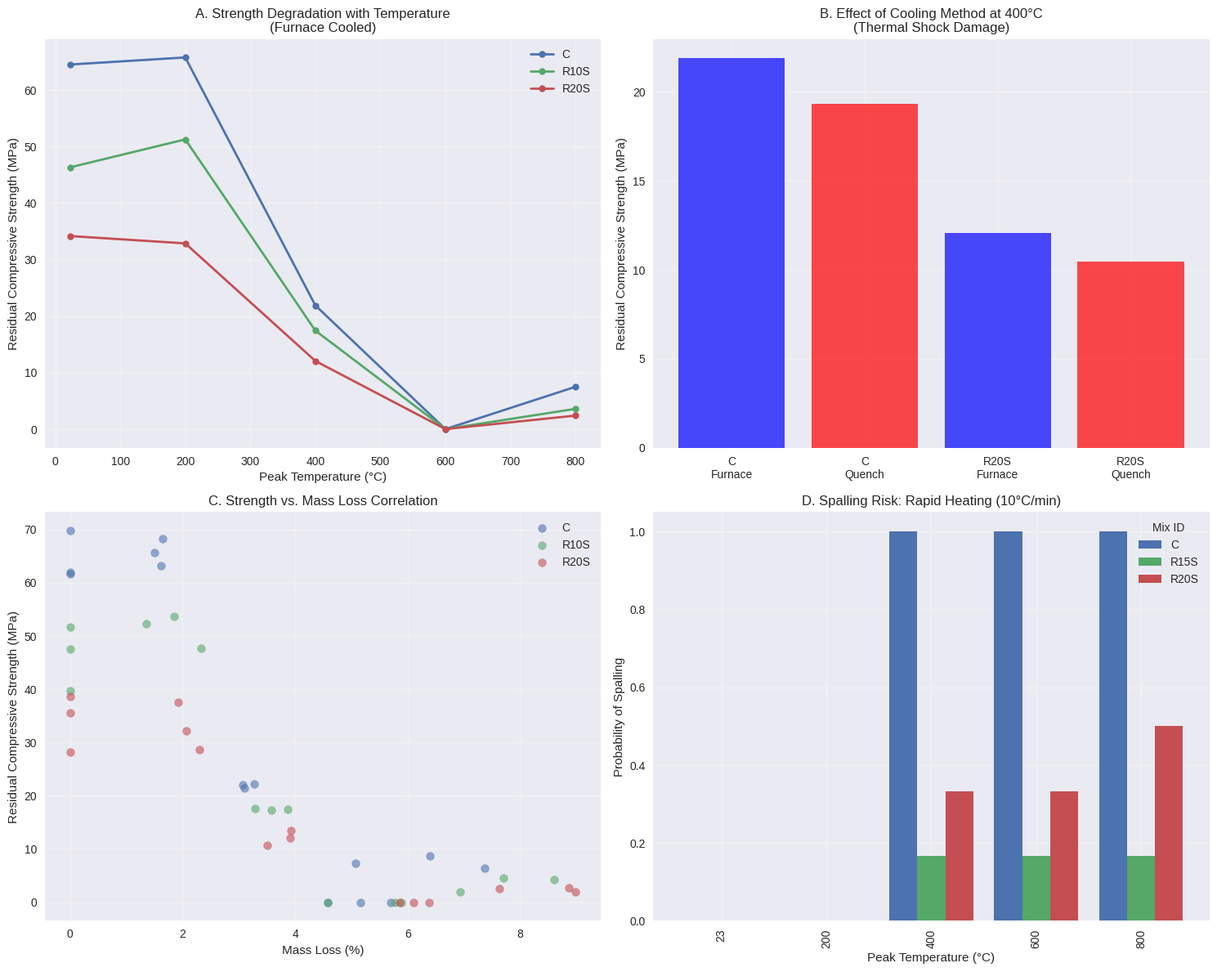
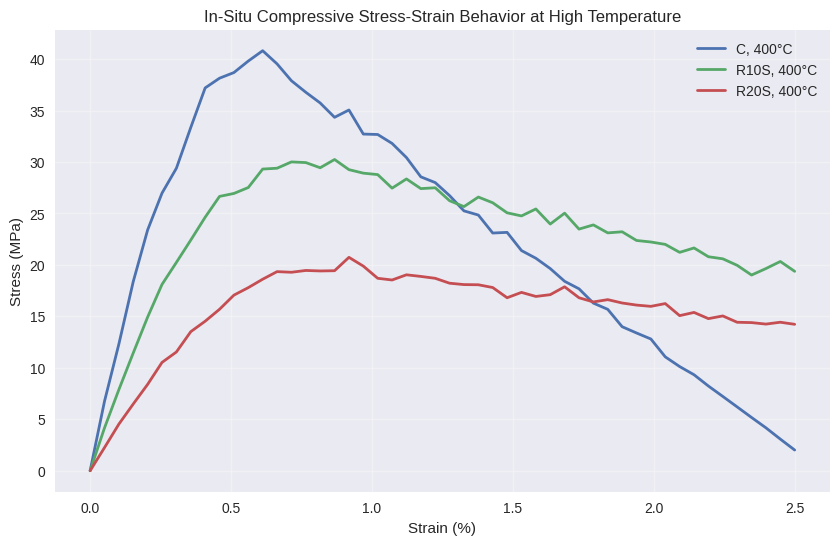
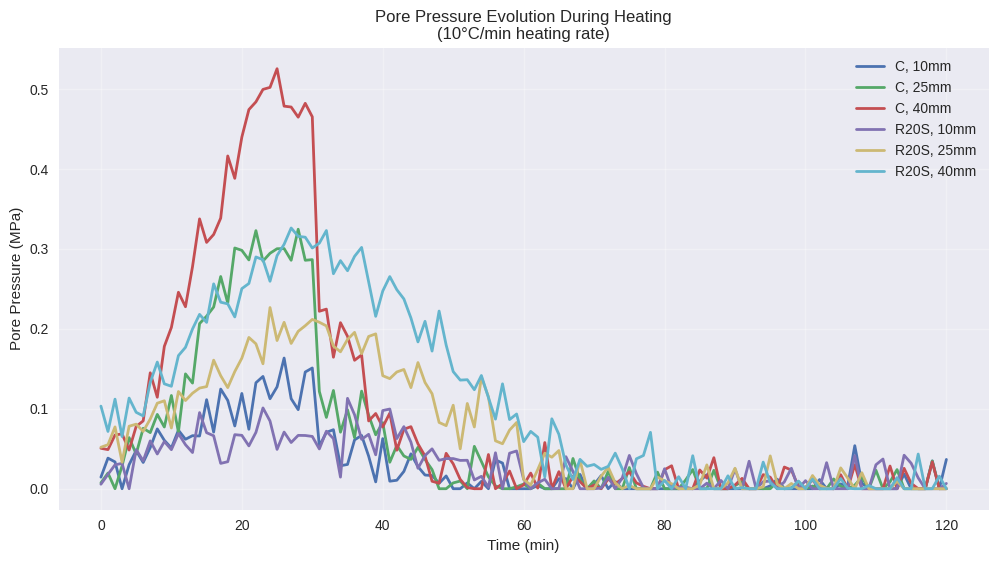

These figures' Python source, in order:
#!/usr/bin/env python3
"""
Synthetic Dataset Generator for Fire-Resistant Structural Elements Research
Development and Validation of a Thermo-Mechanical Model for Fire-Resistant 
Structural Elements Utilizing High-Performance Rubberized Concrete

This script generates a comprehensive synthetic dataset capturing:
- Multi-dimensional experimental matrix (Mix_ID, Curing_Age, Exposure_Type, etc.)
- Physically consistent degradation trends
- Stochastic realism with controlled scatter
- Multi-scale data linkage
- Advanced measurement simulation

Author: AI Assistant
Date: 2024
"""

import pandas as pd
import numpy as np
import matplotlib.pyplot as plt
import seaborn as sns
import json
from datetime import datetime
import warnings
warnings.filterwarnings('ignore')

# Set random seed for reproducibility
np.random.seed(42)

# Configure matplotlib for better plots
plt.style.use('seaborn-v0_8')
plt.rcParams['figure.dpi'] = 300
plt.rcParams['savefig.dpi'] = 300
plt.rcParams['font.size'] = 10

print("="*80)
print("SYNTHETIC FIRE-RESISTANCE DATASET GENERATOR")
print("Thermo-Mechanical Model for Rubberized Concrete")
print("="*80)
print(f"Generation started at: {datetime.now().strftime('%Y-%m-%d %H:%M:%S')}")
print()

def generate_ambient_data():
    """
    Generate ambient condition test data for all mix types and curing ages.
    Returns: DataFrame with ambient properties
    """
    print("Generating Ambient Condition Test Data...")
    
    # Define the base matrix: 6 mixes x 3 ages = 18 conditions. 3 specimens each = 54 data rows.
    mix_ids = ['C', 'R5S', 'R10S', 'R15S', 'R20S', 'R10L']
    ages = [7, 28, 56]
    specimens_per_condition = 3

    ambient_data = []

    for mix in mix_ids:
        # Base properties decrease with rubber content
        base_fc_28 = 65 - (mix_ids.index(mix) * 8)  # Control=65 MPa, dropping by 8 MPa per step
        base_ft_28 = base_fc_28 * 0.1  # Tensile strength ~10% of compressive
        base_E_28 = 35000 - (mix_ids.index(mix) * 3000)  # Modulus of Elasticity in MPa
        base_UPV = 4500 - (mix_ids.index(mix) * 150)  # UPV in m/s

        for age in ages:
            # Age factor: strength gain from 7 to 28 to 56 days
            if age == 7:
                age_factor_fc, age_factor_ft, age_factor_E = 0.75, 0.75, 0.85
            elif age == 28:
                age_factor_fc, age_factor_ft, age_factor_E = 1.0, 1.0, 1.0
            else:  # 56 days
                age_factor_fc, age_factor_ft, age_factor_E = 1.05, 1.03, 1.02

            for spec_num in range(1, specimens_per_condition + 1):
                specimen_id = f"{mix}-{age}-A-{spec_num}"
                # Introduce realistic variability (5% COV for strength is common)
                fc = (base_fc_28 * age_factor_fc) * np.random.normal(1, 0.05)
                ft = (base_ft_28 * age_factor_ft) * np.random.normal(1, 0.06)
                E = (base_E_28 * age_factor_E) * np.random.normal(1, 0.04)
                UPV = base_UPV * np.random.normal(1, 0.02)
                density = 2400 - (mix_ids.index(mix) * 40)  # kg/m³

                ambient_data.append({
                    'Specimen_ID': specimen_id,
                    'Mix_ID': mix,
                    'Curing_Age_days': age,
                    'Test_Type': 'Ambient',
                    'Compressive_Strength_MPa': max(0, fc),
                    'Tensile_Strength_MPa': max(0, ft),
                    'Modulus_of_Elasticity_MPa': max(0, E),
                    'Dry_Density_kgm3': density,
                    'UPV_mps': UPV
                })

    df_ambient = pd.DataFrame(ambient_data)
    print(f"✓ Generated {len(df_ambient)} ambient test specimens")
    return df_ambient

def generate_residual_data(df_ambient):
    """
    Generate residual high-temperature properties data with complex degradation patterns.
    Returns: DataFrame with residual properties
    """
    print("Generating Residual High-Temperature Properties Data...")
    
    # Expanded Experimental Matrix for Residual Tests
    mix_ids = ['C', 'R5S', 'R10S', 'R15S', 'R20S', 'R10L']
    peak_temps = [23, 200, 400, 600, 800]
    cooling_methods = ['Furnace', 'Quench']
    heating_rates = ['5_C_per_min']  # All mixes get standard heating
    # Add rapid heating for control and high-rubber mixes to study spalling
    spalling_mixes = ['C', 'R15S', 'R20S']
    specimens_per_condition = 3

    residual_data = []

    for mix in mix_ids:
        # Get the 28-day ambient strength for this mix to base degradation on
        ambient_fc = df_ambient[(df_ambient['Mix_ID'] == mix) & 
                               (df_ambient['Curing_Age_days'] == 28) & 
                               (df_ambient['Test_Type'] == 'Ambient')]['Compressive_Strength_MPa'].mean()
        
        for temp in peak_temps:
            for cooling in cooling_methods:
                hr_list = heating_rates
                if mix in spalling_mixes:
                    hr_list = ['5_C_per_min', '10_C_per_min']  # Add rapid heating for spalling study
                
                for hr in hr_list:
                    for spec_num in range(1, specimens_per_condition + 1):
                        specimen_id = f"{mix}-28-R-{temp}-{cooling}-{hr}-{spec_num}"
                        
                        # --- Calculate Degradation Factors ---
                        # Mass Loss: increases with temperature, more for rubber mixes
                        base_mass_loss = 0.0
                        if temp >= 105:
                            base_mass_loss = (temp / 1000) * 8  # Basic dehydration
                            if mix != 'C':
                                base_mass_loss += (mix_ids.index(mix) * 0.5) * (temp / 800)  # Rubber burns off
                        
                        # Strength Retention: complex function of T and mix
                        if temp <= 200:
                            strength_retention = 1.0 + np.random.normal(0, 0.05)  # Slight increase possible
                        elif temp <= 400:
                            # Rubber mixes show a "softening zone" then more rapid drop
                            if mix == 'C':
                                strength_retention = 0.75 - (temp - 200) * 0.002
                            else:
                                strength_retention = 0.65 - (temp - 200) * 0.0015
                        elif temp <= 600:
                            if mix == 'C':
                                strength_retention = 0.4 - (temp - 400) * 0.002
                            else:
                                # Rubber has combusted, leaving pores, but may reduce spalling
                                strength_retention = 0.3 - (temp - 400) * 0.0015
                        else:  # 800°C
                            strength_retention = 0.1 + np.random.normal(0, 0.03)

                        # Quenching causes additional 15% strength loss due to thermal shock
                        if cooling == 'Quench' and temp > 105:
                            strength_retention *= 0.85

                        # Rapid heating increases mass loss and strength loss for non-rubber mixes (spalling risk)
                        if hr == '10_C_per_min' and mix == 'C' and temp >= 400:
                            strength_retention *= 0.7  # Spalling reduces strength drastically
                            base_mass_loss *= 1.3  # More mass loss due to spalling

                        # UPV correlates with damage
                        UPV_retention = strength_retention ** 0.5  # Rough correlation

                        # --- Fabricate Data Points with Noise ---
                        fc_residual = (ambient_fc * strength_retention) * np.random.normal(1, 0.08)
                        mass_loss_pct = base_mass_loss * np.random.normal(1, 0.1)
                        UPV_residual = (4500 * UPV_retention) * np.random.normal(1, 0.05)

                        # Spalling Flag based on conditions
                        spalling_occurred = False
                        spalling_depth_mm = 0.0
                        if mix == 'C' and temp >= 400 and hr == '10_C_per_min':
                            spalling_occurred = True
                            spalling_depth_mm = np.random.uniform(5, 25)  # 5-25 mm spalling depth
                        elif mix in ['R15S', 'R20S'] and temp >= 400 and hr == '10_C_per_min':
                            # Rubber mixes might have minor spalling
                            if np.random.random() > 0.7:  # 30% chance
                                spalling_occurred = True
                                spalling_depth_mm = np.random.uniform(2, 10)

                        residual_data.append({
                            'Specimen_ID': specimen_id,
                            'Mix_ID': mix,
                            'Peak_Temperature_C': temp,
                            'Heating_Rate': hr,
                            'Cooling_Method': cooling,
                            'Test_Type': 'Residual',
                            'Mass_Loss_pct': max(0, mass_loss_pct),
                            'UPV_mps': max(500, UPV_residual),
                            'Residual_Compressive_Strength_MPa': max(0, fc_residual),
                            'Spalling_Occurred': spalling_occurred,
                            'Spalling_Depth_mm': spalling_depth_mm,
                            'Visual_Cracking_Rating': np.random.choice(['None', 'Minor', 'Moderate', 'Severe'], 
                                                                      p=[0.3, 0.4, 0.2, 0.1])
                        })

    df_residual = pd.DataFrame(residual_data)
    print(f"✓ Generated {len(df_residual)} residual high-temperature test specimens")
    return df_residual

def generate_insitu_data(df_ambient):
    """
    Generate in-situ high-temperature test data with stress-strain curves.
    Returns: DataFrame with in-situ properties and stress-strain curves dictionary
    """
    print("Generating In-Situ High-Temperature Test Data...")
    
    # In-Situ tests are complex, so we focus on key mixes and temperatures
    key_mixes = ['C', 'R10S', 'R20S']  # Control, medium rubber, high rubber
    in_situ_temps = [23, 200, 400, 600]  # 800°C is often too difficult to test in-situ
    specimens_per_condition = 2

    in_situ_data = []
    stress_strain_curves = {}  # Dictionary to store full stress-strain curves

    for mix in key_mixes:
        ambient_fc = df_ambient[(df_ambient['Mix_ID'] == mix) & 
                               (df_ambient['Curing_Age_days'] == 28) & 
                               (df_ambient['Test_Type'] == 'Ambient')]['Compressive_Strength_MPa'].mean()
        ambient_E = df_ambient[(df_ambient['Mix_ID'] == mix) & 
                              (df_ambient['Curing_Age_days'] == 28) & 
                              (df_ambient['Test_Type'] == 'Ambient')]['Modulus_of_Elasticity_MPa'].mean()
        
        for temp in in_situ_temps:
            for spec_num in range(1, specimens_per_condition + 1):
                specimen_id = f"{mix}-28-IS-{temp}-{spec_num}"
                
                # Strength retention in-situ is different from residual
                if temp <= 200:
                    strength_retention = 1.0
                    E_retention = 0.9
                elif temp <= 400:
                    strength_retention = 0.8 - (temp - 200) * 0.001
                    E_retention = 0.6
                else:  # 600°C
                    strength_retention = 0.4
                    E_retention = 0.2

                # Rubber mixes show more ductility in-situ
                peak_strain_factor = 1.0
                if mix != 'C':
                    peak_strain_factor = 1.0 + (['C', 'R10S', 'R20S'].index(mix) * 0.2)  # More rubber = more strain capacity

                fc_in_situ = ambient_fc * strength_retention * np.random.normal(1, 0.07)
                E_in_situ = ambient_E * E_retention * np.random.normal(1, 0.06)
                
                # Generate a synthetic stress-strain curve
                strain_points = np.linspace(0, 0.025, 50)
                peak_strain = 0.002 * peak_strain_factor * (1 + 0.005 * temp)  # Strain at peak increases with T
                stress_points = []
                
                for strain in strain_points:
                    if strain <= peak_strain:
                        # Parabolic ascending branch
                        stress = fc_in_situ * (2 * (strain/peak_strain) - (strain/peak_strain)**2)
                    else:
                        # Linear descending branch (more gradual for rubber mixes)
                        descent_factor = 0.3 if mix == 'C' else 0.15
                        stress = fc_in_situ * max(0, 1 - descent_factor * (strain - peak_strain) / peak_strain)
                    stress_points.append(stress * np.random.normal(1, 0.02))  # Add noise
                
                stress_strain_curves[specimen_id] = {'strain': strain_points, 'stress': stress_points}

                in_situ_data.append({
                    'Specimen_ID': specimen_id,
                    'Mix_ID': mix,
                    'Test_Temperature_C': temp,
                    'Test_Type': 'In-Situ',
                    'InSitu_Compressive_Strength_MPa': max(0, fc_in_situ),
                    'InSitu_Modulus_of_Elasticity_MPa': max(0, E_in_situ),
                    'Peak_Strain': peak_strain,
                    'Poissons_Ratio': max(0.1, 0.2 - (temp * 0.0002))  # Decreases with temperature
                })

    df_in_situ = pd.DataFrame(in_situ_data)
    print(f"✓ Generated {len(df_in_situ)} in-situ high-temperature test specimens")
    return df_in_situ, stress_strain_curves

def generate_advanced_measurements():
    """
    Generate pore pressure and transient strain data for spalling investigation.
    Returns: DataFrame with pore pressure data
    """
    print("Generating Advanced Measurements (Pore Pressure Data)...")
    
    # Pore pressure data for spalling investigation
    pore_pressure_data = []
    times = np.linspace(0, 120, 121)  # 2-hour heating timeline in minutes

    for mix in ['C', 'R20S']:  # Compare control vs high-rubber
        for depth in [10, 25, 40]:  # mm from exposed surface
            for run in [1, 2]:  # Two experimental runs
                pressures = []
                for t in times:
                    temp_at_t = min(800, t * 10)  # Rough temperature approximation
                    if mix == 'C':
                        # Control: high pore pressure build-up, sharp peak around 250°C
                        base_pressure = 0.5 * np.exp(-((t-25)/15)**2) * (depth/40)  # Gaussian peak
                        if temp_at_t > 300:
                            base_pressure *= 0.5  # Pressure release after dehydration
                    else:
                        # Rubber concrete: lower peak pressure, broader peak due to rubber melting
                        base_pressure = 0.3 * np.exp(-((t-30)/25)**2) * (depth/40)
                    
                    pressure = base_pressure + np.random.normal(0, 0.02)
                    pressures.append(max(0, pressure))
                
                pore_pressure_data.append({
                    'Mix_ID': mix,
                    'Depth_mm': depth,
                    'Run': run,
                    'Time_min': times,
                    'Pore_Pressure_MPa': pressures
                })

    # Create a summary DataFrame for peak pressures
    peak_pressures = []
    for pp in pore_pressure_data:
        peak_pressures.append({
            'Mix_ID': pp['Mix_ID'],
            'Depth_mm': pp['Depth_mm'],
            'Run': pp['Run'],
            'Peak_Pressure_MPa': max(pp['Pore_Pressure_MPa']),
            'Time_of_Peak_min': pp['Time_min'][np.argmax(pp['Pore_Pressure_MPa'])]
        })

    df_pore_pressure = pd.DataFrame(peak_pressures)
    print(f"✓ Generated {len(df_pore_pressure)} pore pressure measurement configurations")
    return df_pore_pressure, pore_pressure_data

def create_visualizations(df_ambient, df_residual, df_in_situ, stress_strain_curves, df_pore_pressure, pore_pressure_data):
    """
    Create comprehensive visualizations of the generated dataset.
    """
    print("Creating Comprehensive Visualizations...")
    
    # Create a master summary plot
    fig, axes = plt.subplots(2, 2, figsize=(15, 12))

    # Plot 1: Residual strength vs temperature
    for mix in ['C', 'R10S', 'R20S']:
        mix_data = df_residual[(df_residual['Mix_ID'] == mix) & 
                              (df_residual['Cooling_Method'] == 'Furnace') &
                              (df_residual['Heating_Rate'] == '5_C_per_min')]
        strength_by_temp = mix_data.groupby('Peak_Temperature_C')['Residual_Compressive_Strength_MPa'].mean()
        axes[0,0].plot(strength_by_temp.index, strength_by_temp.values, 'o-', label=mix, linewidth=2, markersize=6)

    axes[0,0].set_xlabel('Peak Temperature (°C)')
    axes[0,0].set_ylabel('Residual Compressive Strength (MPa)')
    axes[0,0].set_title('A. Strength Degradation with Temperature\n(Furnace Cooled)')
    axes[0,0].legend()
    axes[0,0].grid(True, alpha=0.3)

    # Plot 2: Effect of cooling method
    temp = 400
    for mix in ['C', 'R20S']:
        for cooling in ['Furnace', 'Quench']:
            cool_data = df_residual[(df_residual['Mix_ID'] == mix) & 
                                   (df_residual['Peak_Temperature_C'] == temp) &
                                   (df_residual['Heating_Rate'] == '5_C_per_min') &
                                   (df_residual['Cooling_Method'] == cooling)]
            strength = cool_data['Residual_Compressive_Strength_MPa'].mean()
            axes[0,1].bar(f"{mix}\n{cooling}", strength, alpha=0.7, 
                         color='red' if cooling == 'Quench' else 'blue')

    axes[0,1].set_ylabel('Residual Compressive Strength (MPa)')
    axes[0,1].set_title(f'B. Effect of Cooling Method at {temp}°C\n(Thermal Shock Damage)')
    axes[0,1].grid(True, alpha=0.3)

    # Plot 3: Mass loss correlation
    for mix in ['C', 'R10S', 'R20S']:
        mix_data = df_residual[(df_residual['Mix_ID'] == mix) & 
                              (df_residual['Cooling_Method'] == 'Furnace') &
                              (df_residual['Heating_Rate'] == '5_C_per_min')]
        axes[1,0].scatter(mix_data['Mass_Loss_pct'], mix_data['Residual_Compressive_Strength_MPa'], 
                         label=mix, alpha=0.6, s=50)

    axes[1,0].set_xlabel('Mass Loss (%)')
    axes[1,0].set_ylabel('Residual Compressive Strength (MPa)')
    axes[1,0].set_title('C. Strength vs. Mass Loss Correlation')
    axes[1,0].legend()
    axes[1,0].grid(True, alpha=0.3)

    # Plot 4: Spalling risk summary
    spalling_summary = df_residual[df_residual['Heating_Rate'] == '10_C_per_min']
    spalling_rates = spalling_summary.groupby(['Mix_ID', 'Peak_Temperature_C'])['Spalling_Occurred'].mean().reset_index()
    pivot_spalling = spalling_rates.pivot(index='Peak_Temperature_C', columns='Mix_ID', values='Spalling_Occurred')

    pivot_spalling.plot(kind='bar', ax=axes[1,1], width=0.8)
    axes[1,1].set_xlabel('Peak Temperature (°C)')
    axes[1,1].set_ylabel('Probability of Spalling')
    axes[1,1].set_title('D. Spalling Risk: Rapid Heating (10°C/min)')
    axes[1,1].legend(title='Mix ID')
    axes[1,1].grid(True, alpha=0.3)

    plt.tight_layout()
    plt.savefig('comprehensive_high_temperature_analysis.png', dpi=300, bbox_inches='tight')
    plt.show()

    # Plot stress-strain curves
    plt.figure(figsize=(10, 6))
    for mix in ['C', 'R10S', 'R20S']:
        spec_id = f"{mix}-28-IS-400-1"
        if spec_id in stress_strain_curves:
            plt.plot(stress_strain_curves[spec_id]['strain']*100, 
                    stress_strain_curves[spec_id]['stress'], 
                    label=f'{mix}, 400°C', linewidth=2)

    plt.xlabel('Strain (%)')
    plt.ylabel('Stress (MPa)')
    plt.title('In-Situ Compressive Stress-Strain Behavior at High Temperature')
    plt.legend()
    plt.grid(True, alpha=0.3)
    plt.savefig('in_situ_stress_strain_curves.png', dpi=300, bbox_inches='tight')
    plt.show()

    # Plot pore pressure evolution
    plt.figure(figsize=(12, 6))
    for mix in ['C', 'R20S']:
        for depth in [10, 25, 40]:
            # Get the first run for plotting
            data = next(pp for pp in pore_pressure_data if pp['Mix_ID'] == mix and pp['Depth_mm'] == depth and pp['Run'] == 1)
            plt.plot(data['Time_min'], data['Pore_Pressure_MPa'], 
                    label=f'{mix}, {depth}mm', linewidth=2)

    plt.xlabel('Time (min)')
    plt.ylabel('Pore Pressure (MPa)')
    plt.title('Pore Pressure Evolution During Heating\n(10°C/min heating rate)')
    plt.legend()
    plt.grid(True, alpha=0.3)
    plt.savefig('pore_pressure_evolution.png', dpi=300, bbox_inches='tight')
    plt.show()

    print("✓ All visualizations created and saved")

def export_datasets(df_ambient, df_residual, df_in_situ, stress_strain_curves, df_pore_pressure):
    """
    Export all datasets to CSV and JSON formats.
    """
    print("Exporting Datasets...")
    
    # Save all datasets to CSV files
    df_ambient.to_csv('ambient_properties.csv', index=False)
    df_residual.to_csv('residual_properties_high_temp.csv', index=False)
    df_in_situ.to_csv('in_situ_properties.csv', index=False)
    df_pore_pressure.to_csv('pore_pressure_summary.csv', index=False)

    # Save stress-strain curves as a JSON file for easy reloading
    # Convert numpy arrays to lists for JSON serialization
    ss_curves_serializable = {}
    for key, value in stress_strain_curves.items():
        # Check if the values are already lists or numpy arrays
        strain_data = value['strain'].tolist() if hasattr(value['strain'], 'tolist') else value['strain']
        stress_data = value['stress'].tolist() if hasattr(value['stress'], 'tolist') else value['stress']
        
        ss_curves_serializable[key] = {
            'strain': strain_data,
            'stress': stress_data
        }

    with open('stress_strain_curves.json', 'w') as f:
        json.dump(ss_curves_serializable, f, indent=2)

    print("✓ All datasets exported to CSV and JSON formats")

def main():
    """
    Main function to generate the complete synthetic dataset.
    """
    print("Starting comprehensive synthetic dataset generation...")
    print()
    
    # Generate all datasets
    df_ambient = generate_ambient_data()
    df_residual = generate_residual_data(df_ambient)
    df_in_situ, stress_strain_curves = generate_insitu_data(df_ambient)
    df_pore_pressure, pore_pressure_data = generate_advanced_measurements()
    
    # Create visualizations
    create_visualizations(df_ambient, df_residual, df_in_situ, stress_strain_curves, df_pore_pressure, pore_pressure_data)
    
    # Export datasets
    export_datasets(df_ambient, df_residual, df_in_situ, stress_strain_curves, df_pore_pressure)
    
    # Print summary
    print("\n" + "="*70)
    print("DATASET GENERATION COMPLETE")
    print("="*70)
    print(f"Ambient tests: {len(df_ambient)} specimens")
    print(f"Residual high-temperature tests: {len(df_residual)} specimens")
    print(f"In-situ high-temperature tests: {len(df_in_situ)} specimens")
    print(f"Pore pressure experiments: {len(df_pore_pressure)} configurations")
    print()
    print("Generated Files:")
    print("- ambient_properties.csv")
    print("- residual_properties_high_temp.csv")
    print("- in_situ_properties.csv")
    print("- stress_strain_curves.json")
    print("- pore_pressure_summary.csv")
    print("- comprehensive_high_temperature_analysis.png")
    print("- in_situ_stress_strain_curves.png")
    print("- pore_pressure_evolution.png")
    print()
    print("This comprehensive dataset is now ready for thermo-mechanical model development and validation.")
    print(f"Generation completed at: {datetime.now().strftime('%Y-%m-%d %H:%M:%S')}")

if __name__ == "__main__":
    main()
